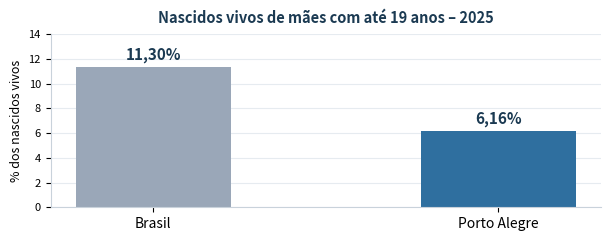

The matplotlib source for this figure: (Note: this script raises an exception after producing the figure.)
import matplotlib
matplotlib.use("Agg")
import matplotlib.pyplot as plt

fig, ax = plt.subplots(figsize=(6.2, 2.5), dpi=220)

labels = ["Brasil", "Porto Alegre"]
valores = [11.3, 6.16]
cores = ["#9aa7b8", "#2f6f9f"]

bars = ax.bar(labels, valores, color=cores, width=0.45)

for b, v in zip(bars, valores):
    ax.text(b.get_x() + b.get_width() / 2, v + 0.35,
            f"{v:.2f}".replace(".", ",") + "%",
            ha="center", va="bottom", fontsize=11, fontweight="bold",
            color="#1b3a52")

ax.set_ylim(0, 14)
ax.set_ylabel("% dos nascidos vivos", fontsize=9)
ax.set_title("Nascidos vivos de mães com até 19 anos – 2025",
             fontsize=10.5, fontweight="bold", color="#1b3a52", pad=8)
ax.tick_params(axis="x", labelsize=10)
ax.tick_params(axis="y", labelsize=8)
ax.spines["top"].set_visible(False)
ax.spines["right"].set_visible(False)
ax.spines["left"].set_color("#c9d2db")
ax.spines["bottom"].set_color("#c9d2db")
ax.yaxis.grid(True, color="#e6ebf0", linewidth=0.8)
ax.set_axisbelow(True)

fig.tight_layout()
fig.savefig("/home/claude/grafico.png", transparent=False, facecolor="white")
print("ok")
